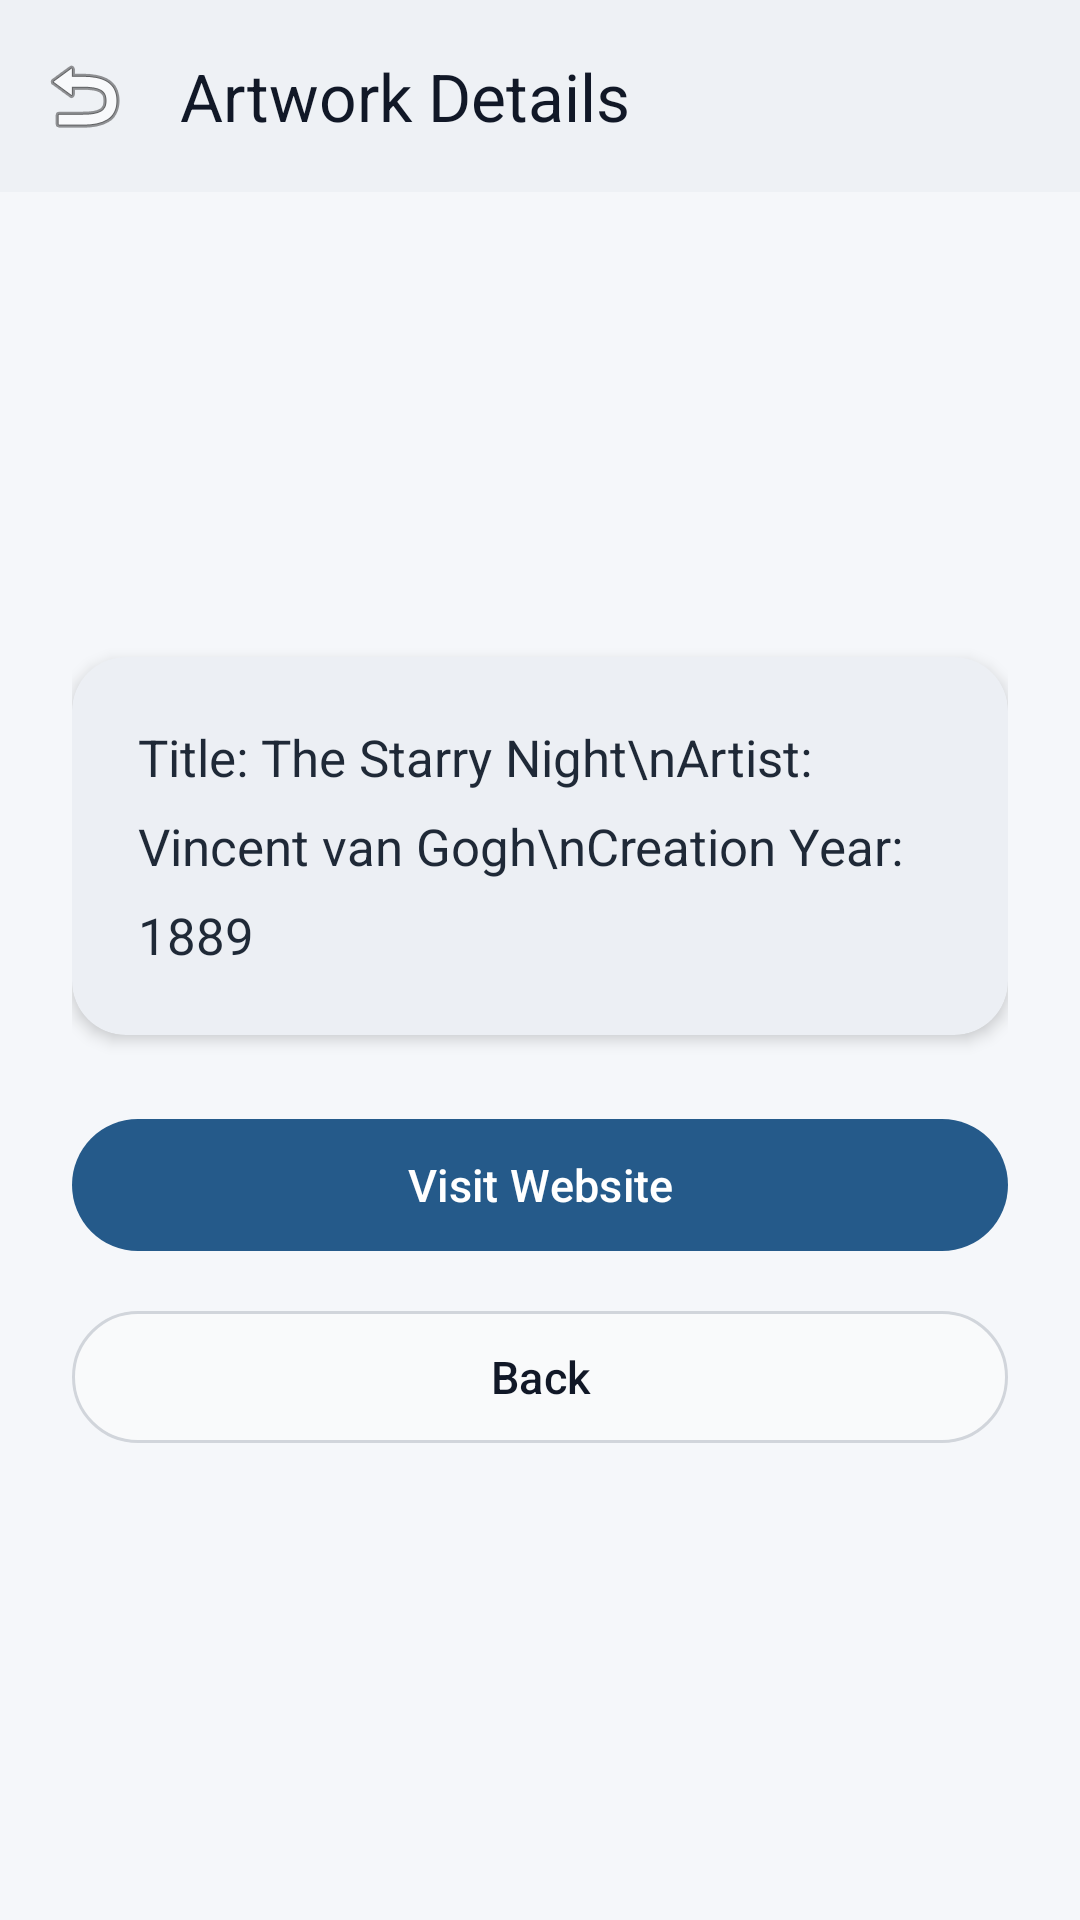

Write the Android layout XML for this screen, with the resource values it uses.
<!-- AndroidManifest.xml: application theme Theme.Mid_Exam_your_name -->
<!-- res/layout/activity_artwork_details.xml -->
<?xml version="1.0" encoding="utf-8"?>
<LinearLayout xmlns:android="http://schemas.android.com/apk/res/android"
xmlns:app="http://schemas.android.com/apk/res-auto"
android:layout_width="match_parent"
android:layout_height="match_parent"
android:background="#F5F7FA"
android:orientation="vertical">

<com.google.android.material.appbar.MaterialToolbar
    android:id="@+id/topAppBar"
    android:layout_width="match_parent"
    android:layout_height="?attr/actionBarSize"
    android:background="#EEF1F5"
    app:navigationIcon="@android:drawable/ic_menu_revert"
    app:title="Artwork Details"
    app:titleTextColor="#111827" />

<LinearLayout
    android:layout_width="match_parent"
    android:layout_height="match_parent"
    android:gravity="center"
    android:orientation="vertical"
    android:padding="24dp">

    <com.google.android.material.card.MaterialCardView
        android:layout_width="match_parent"
        android:layout_height="wrap_content"
        app:cardBackgroundColor="#ECEFF4"
        app:cardCornerRadius="18dp"
        app:cardElevation="3dp"
        app:strokeWidth="0dp">

        <TextView
            android:id="@+id/tvDetails"
            android:layout_width="match_parent"
            android:layout_height="wrap_content"
            android:lineSpacingExtra="10dp"
            android:padding="22dp"
            android:text="Title: The Starry Night\nArtist: Vincent van Gogh\nCreation Year: 1889"
            android:textColor="#1F2937"
            android:textSize="17sp" />

    </com.google.android.material.card.MaterialCardView>

    <com.google.android.material.button.MaterialButton
        android:id="@+id/btnVisitWebsite"
        android:layout_width="match_parent"
        android:layout_height="52dp"
        android:layout_marginTop="24dp"
        android:text="Visit Website"
        android:textAllCaps="false"
        android:textColor="#FFFFFF"
        android:textSize="15sp"
        app:backgroundTint="#255A8A"
        app:cornerRadius="26dp" />

    <com.google.android.material.button.MaterialButton
        android:id="@+id/btnBack"
        android:layout_width="match_parent"
        android:layout_height="52dp"
        android:layout_marginTop="12dp"
        android:text="Back"
        android:textAllCaps="false"
        android:textColor="#111827"
        android:textSize="15sp"
        app:backgroundTint="#F9FAFB"
        app:cornerRadius="26dp"
        app:strokeColor="#D1D5DB"
        app:strokeWidth="1dp" />

</LinearLayout>

</LinearLayout>
<!-- resources referenced by this layout -->
<resources>
  <style name="Theme.Mid_Exam_your_name" parent="Base.Theme.Mid_Exam_your_name" />
  <style name="Base.Theme.Mid_Exam_your_name" parent="Theme.Material3.DayNight.NoActionBar">
          
          
      </style>
</resources>
